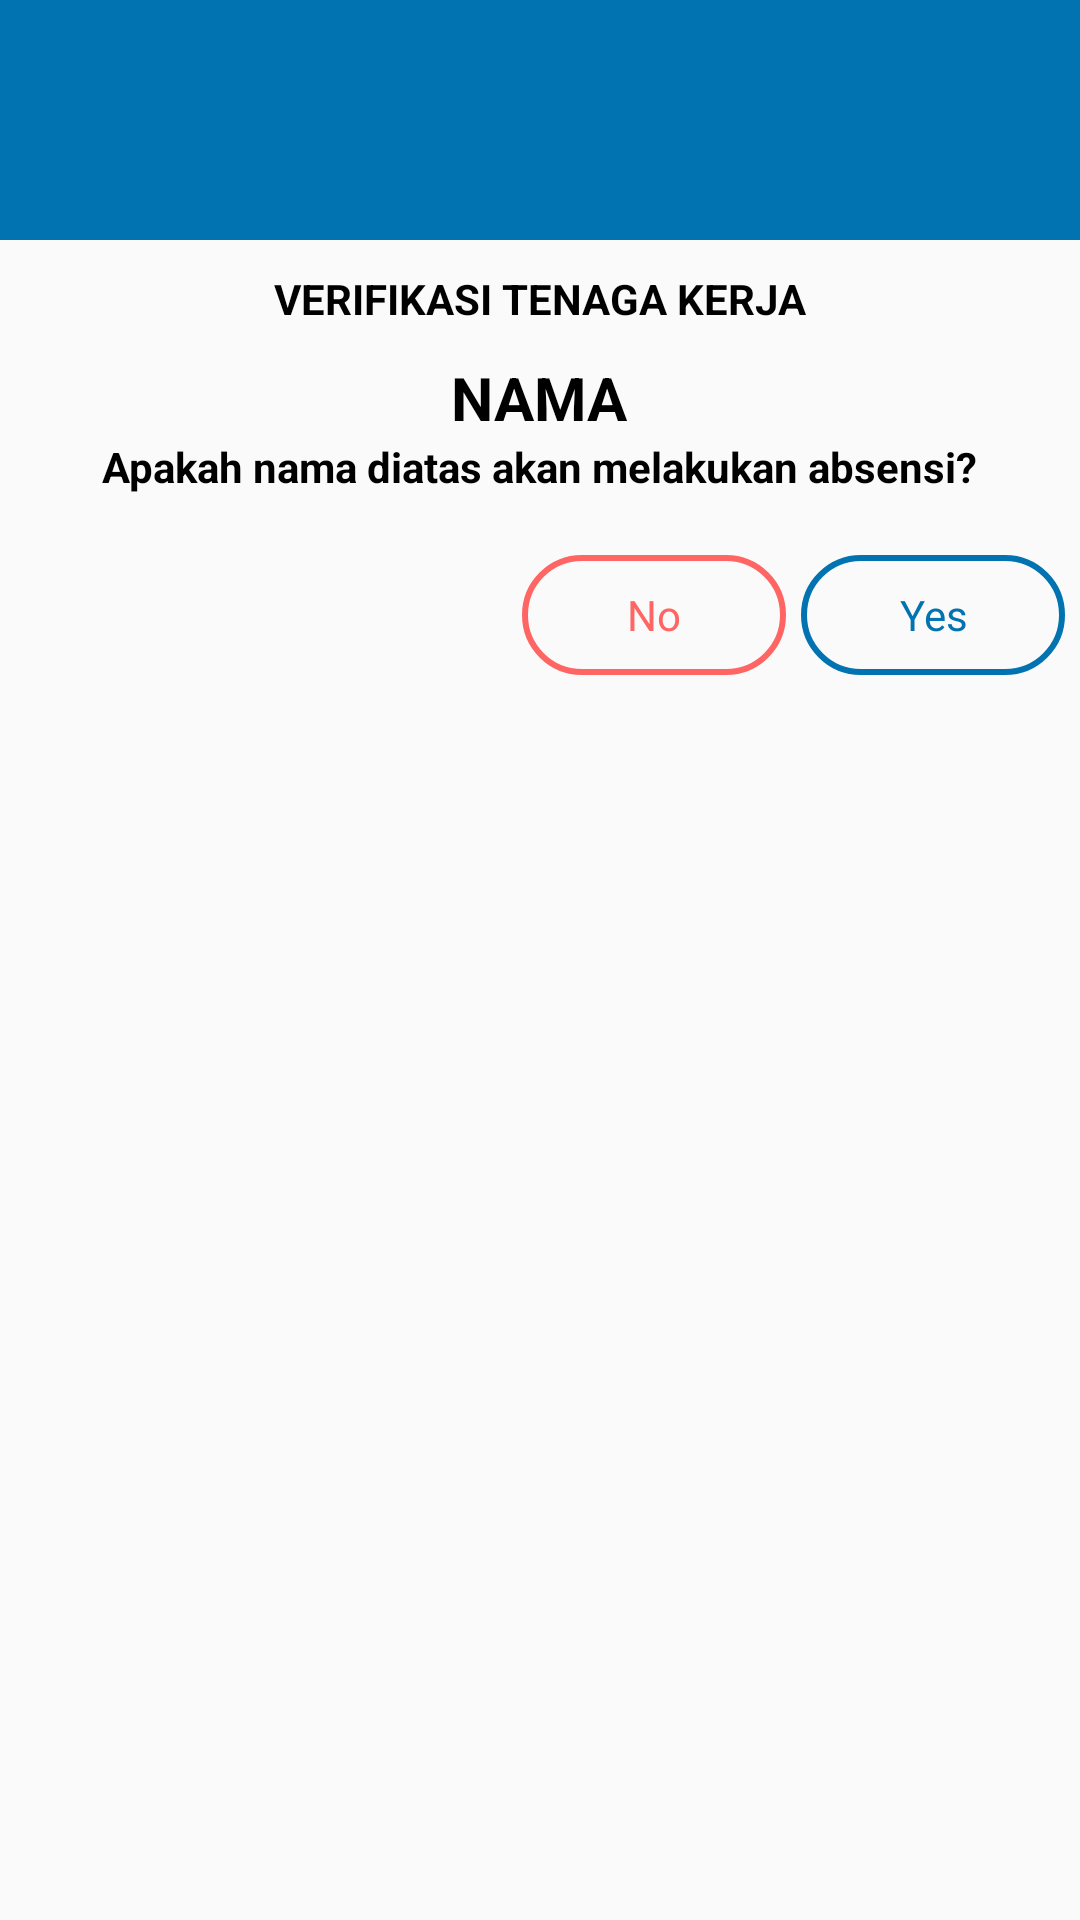

Write the Android layout XML for this screen, with the resource values it uses.
<!-- AndroidManifest.xml: application theme Theme.MyAIS -->
<!-- res/layout/dialog_pilih_anggota.xml -->
<?xml version="1.0" encoding="utf-8"?>
<LinearLayout xmlns:android="http://schemas.android.com/apk/res/android"
    xmlns:aapt="http://schemas.android.com/aapt"
    xmlns:app="http://schemas.android.com/apk/res-auto"
    android:layout_width="match_parent"
    android:layout_height="wrap_content"
    android:gravity="center_horizontal"
    android:orientation="vertical">

    <RelativeLayout
        android:layout_width="match_parent"
        android:layout_height="80dp"
        android:background="#0173B1">

        <ImageView
            android:layout_width="50dp"
            android:layout_height="50dp"
            android:layout_centerInParent="true"
            android:background="@drawable/ic_baseline_info_24"/>
    </RelativeLayout>

    <TextView
        android:layout_width="wrap_content"
        android:layout_height="wrap_content"
        android:layout_marginTop="10dp"
        android:text="VERIFIKASI TENAGA KERJA"
        android:textColor="@color/black"
        android:textStyle="bold" />

    <TextView
        android:id="@+id/nama"
        android:layout_width="wrap_content"
        android:layout_height="wrap_content"
        android:layout_marginTop="10dp"
        android:gravity="center"
        android:text="NAMA"
        android:textColor="@color/black"
        android:textSize="20sp"
        android:textStyle="bold" />

    <TextView
        android:layout_width="wrap_content"
        android:layout_height="wrap_content"
        android:text="Apakah nama diatas akan melakukan absensi?"
        android:textColor="@color/black"
        android:textStyle="bold" />

    <LinearLayout
        android:layout_width="match_parent"
        android:layout_height="wrap_content"
        android:layout_marginTop="10dp"
        android:gravity="end"
        android:orientation="horizontal">

        <Button
            android:id="@+id/batal"
            android:layout_width="wrap_content"
            android:layout_height="40dp"
            android:background="@drawable/button_background_failed"
            android:text="No"
            android:textAllCaps="false"
            android:textColor="@color/red"
            android:layout_marginTop="10dp"
            android:layout_marginBottom="5dp"
            android:layout_marginLeft="5dp"
            android:layout_marginRight="5dp"/>

        <Button
            android:id="@+id/lanjut"
            android:layout_width="wrap_content"
            android:layout_height="40dp"
            android:background="@drawable/button_background_primary"
            android:text="Yes"
            android:textAllCaps="false"
            android:textColor="#0173B1"
            android:layout_marginTop="10dp"
            android:layout_marginBottom="5dp"
            android:layout_marginRight="5dp"/>
    </LinearLayout>

</LinearLayout>
<!-- resources referenced by this layout -->
<resources>
  <color name="black">#FF000000</color>
  <color name="red">#FF6663 </color>
  <!-- drawable button_background_failed (drawable) -->
  <?xml version="1.0" encoding="utf-8"?>
  <selector xmlns:android="http://schemas.android.com/apk/res/android">
  
      <item>
          <shape>
              <stroke android:width="2dp" android:color="@color/red"/>
  
              <solid android:color="@android:color/transparent"/>
  
              <corners android:bottomLeftRadius="25dp" android:bottomRightRadius="25dp"
                  android:topLeftRadius="25dp" android:topRightRadius="25dp"/>
  
          </shape>
      </item>
  
  </selector>
  <!-- drawable button_background_primary (drawable) -->
  <?xml version="1.0" encoding="utf-8"?>
  <selector xmlns:android="http://schemas.android.com/apk/res/android">
  
      <item>
          <shape>
              <stroke android:width="2dp" android:color="#0173B1"/>
  
              <solid android:color="@android:color/transparent"/>
  
              <corners android:bottomLeftRadius="25dp" android:bottomRightRadius="25dp"
                  android:topLeftRadius="25dp" android:topRightRadius="25dp"/>
  
          </shape>
      </item>
  
  </selector>
  <style name="Theme.MyAIS" parent="Theme.AppCompat.Light.NoActionBar">
          <item name="android:textColor">@color/black</item>
          <item name="fontFamily">sans-serif</item>
      </style>
</resources>
